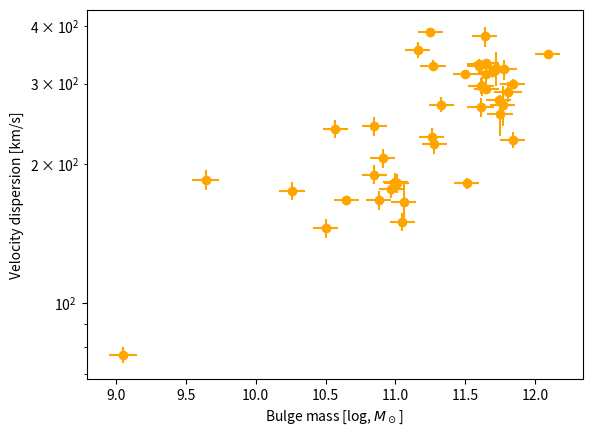
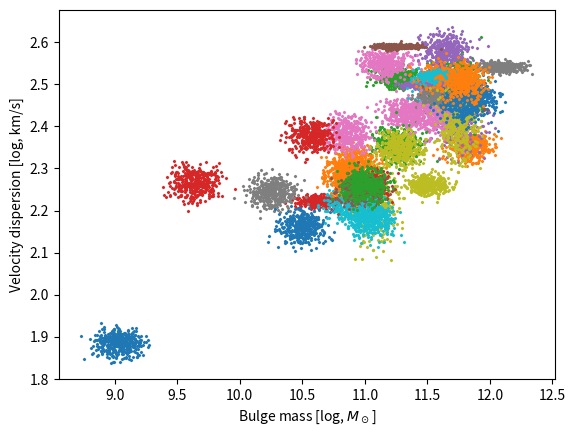

Write Python code to recreate these figures, in order. (Note: this script raises an exception after producing the figures.)
import numpy as np
# Black hole data from Kormendy & Ho (2014) https://arxiv.org/abs/1304.7762 https://arxiv.org/abs/1308.6483
# Bulge mass and error (log Msun)
mB = np.array([9.05, 11.84, 11.27, 10.65, 11.5, 11.74, 11.33, 10.26, 11.06, 11.61, 10.5, 10.91, 11.26, 11.01, 11.77, 11.65, 10.85, 11.62, 11.51, 10.88, 11.84, 10.85, 11.72, 9.64, 11.64, 10.97, 11.16, 12.09, 11.28, 11.05, 11.65, 11.6, 11.0, 10.57, 11.69, 11.25, 11.61, 11.65, 11.75, 11.6, 11.81, 11.78])
mBerr = np.array([0.1, 0.09, 0.09, 0.09, 0.09, 0.09, 0.09, 0.09, 0.09, 0.09, 0.09, 0.09, 0.09, 0.09, 0.09, 0.09, 0.09, 0.09, 0.09, 0.09, 0.09, 0.09, 0.09, 0.1, 0.09, 0.09, 0.09, 0.09, 0.09, 0.09, 0.09, 0.09, 0.09, 0.09, 0.09, 0.09, 0.1, 0.09, 0.09, 0.09, 0.1, 0.09])
# Black hole mass, errors, and magnitude
mBH = np.log10([2.45e+06, 1.69e+08, 1.47e+09, 5.90e+08, 8.81e+08, 4.65e+09, 3.87e+09,
 1.45e+07, 1.08e+07, 3.72e+09, 1.78e+08, 4.16e+08, 1.37e+08, 4.65e+08,
 9.09e+09, 5.29e+08, 9.78e+08, 9.25e+08, 1.30e+07, 6.96e+07, 2.54e+09,
 9.00e+07, 6.15e+09, 6.00e+08, 4.72e+09, 2.02e+08, 1.71e+09, 2.08e+10,
 8.55e+08, 5.69e+07, 4.75e+09, 3.69e+09, 2.73e+08, 4.87e+08, 3.74e+09,
 2.10e+09, 3.96e+08, 2.30e+09, 1.34e+09, 2.48e+09, 3.74e+09, 1.30e+09])
mBHlo = np.log10([1.43e+06, 1.39e+08, 1.27e+09, 5.39e+08, 4.35e+08, 4.24e+09, 3.16e+09,
 0.10e+07, 1.03e+07, 3.21e+09, 8.50e+07, 3.12e+08, 9.00e+07, 3.66e+08,
 6.28e+09, 4.21e+08, 6.70e+08, 8.38e+08, 0.10e+07, 5.62e+07, 2.44e+09,
 4.50e+07, 5.78e+09, 4.00e+08, 3.67e+09, 1.52e+08, 1.52e+09, 4.90e+09,
 4.07e+08, 4.65e+07, 2.81e+09, 2.65e+09, 1.94e+08, 3.34e+08, 2.59e+09,
 2.00e+09, 2.40e+08, 2.19e+09, 9.30e+08, 2.29e+09, 3.22e+09, 1.11e+09])
mBHhi = np.log10([3.460e+06, 1.970e+08, 1.680e+09, 6.510e+08, 1.781e+09, 5.380e+09,
 4.480e+09, 2.910e+07, 1.120e+07, 3.830e+09, 2.720e+08, 5.200e+08,
 1.820e+08, 5.640e+08, 1.143e+10, 6.360e+08, 1.286e+09, 1.023e+09,
 2.240e+08, 8.290e+07, 3.120e+09, 1.350e+08, 6.530e+09, 9.000e+08,
 5.760e+09, 2.530e+08, 1.810e+09, 3.660e+10, 1.293e+09, 6.730e+07,
 5.630e+09, 3.790e+09, 3.410e+08, 6.400e+08, 5.500e+09, 2.730e+09,
 6.720e+08, 3.450e+09, 1.850e+09, 2.960e+09, 4.160e+09, 1.500e+09])

# Velocity dispersion and error (km/s)
sigma = np.array([77.0, 226.0, 328.0, 167.0, 315.0, 276.0, 270.0, 175.0, 166.0, 297.0, 145.0, 206.0, 229.0, 182.0, 270.0, 315.0, 242.0, 296.0, 182.0, 167.0, 300.0, 190.0, 324.0, 185.0, 380.0, 177.0, 355.0, 347.0, 222.0, 150.0, 333.0, 328.0, 183.0, 239.0, 318.0, 389.0, 266.0, 292.0, 257.0, 331.0, 288.0, 322.0])
sigmaerr = np.array([3.0, 9.0, 9.0, 3.0, 3.0, 2.0, 10.0, 8.0, 16.0, 12.0, 7.0, 10.0, 11.0, 9.0, 27.0, 15.0, 12.0, 14.0, 5.0, 8.0, 7.0, 9.0, 28.0, 9.0, 19.0, 8.0, 14.0, 5.0, 11.0, 7.0, 2.0, 11.0, 9.0, 11.0, 2.0, 3.0, 13.0, 5.0, 26.0, 5.0, 14.0, 16.0])

n_data = len(mBerr)

%matplotlib inline
import matplotlib.pyplot as plt
plt.figure()
xlabel = 'Bulge mass [log, $M_\odot$]'
ylabel = 'Velocity dispersion [km/s]'
plt.xlabel(xlabel)
plt.ylabel(ylabel)
plt.errorbar(x=mB, xerr=mBerr, y=sigma, yerr=sigmaerr, 
             marker='o', ls=' ', color='orange')
plt.yscale('log')

samples = []

plt.figure()
for i in range(n_data):
    # draw normal random points
    
    # scale according to error bars and values
    samples_mBi = np.random.normal(mB[i], mBerr[i], size=400)
    
    # same for sigma
    samples_sigmai = np.random.normal(sigma[i], sigmaerr[i], size=400)
    
    # we will work in log-sigma:
    samples_logsigmai = np.log10(samples_sigmai)
    
    samples.append([samples_mBi, samples_logsigmai])
    
    # for each galaxy, plot alittle cloud with its own colors
    plt.scatter(samples_mBi, samples_logsigmai, s=2, marker='x')

samples = np.array(samples)
xlabel = 'Bulge mass [log, $M_\odot$]'
ylabel = 'Velocity dispersion [log, km/s]'
plt.xlabel(xlabel)
plt.ylabel(ylabel)


samples.shape

parameters = ['slope', 'offset', 'scatter']

def prior_transform(cube):
    # the argument, cube, consists of values from 0 to 1
    # we have to convert them to physical scales
    
    params = cube.copy()
    # let slope go from -3 to +3
    lo = -3
    hi = +3
    params[0] = cube[0] * (hi - lo) + lo
    # let offset go from 10 to 1000 km/s -- use log
    lo = np.log10(10)
    hi = np.log10(1000)
    params[1] = cube[1] * (hi - lo) + lo
    # let scatter go from 0.001 to 10
    lo = np.log10(0.001)
    hi = np.log10(10)
    params[2] = 10**(cube[2] * (hi - lo) + lo)
    return params


import scipy.stats

def log_likelihood(params):
    # unpack the current parameters:
    slope, offset, scatter = params

    # compute for each x point, where it should lie in y
    y_expected = (samples[:,0] - 10) * slope + offset
    # compute the probability of each sample
    probs_samples = scipy.stats.norm(y_expected, scatter).pdf(samples[:,1])
    # average over each galaxy, because we assume one of the points is the correct one (logical OR)
    probs_objects = probs_samples.mean(axis=1)
    assert len(probs_objects) == n_data
    # multiply over the galaxies, because we assume our model holds true for all objects (logical AND)
    # for numerical stability, we work in log and avoid zeros
    loglike = np.log(probs_objects + 1e-100).sum()
    return loglike


import ultranest

sampler = ultranest.ReactiveNestedSampler(parameters, log_likelihood, prior_transform)

result = sampler.run(min_num_live_points=50, min_ess=100) # you can increase these numbers later

from ultranest.plot import cornerplot
cornerplot(sampler.results)

plt.figure()
plt.xlabel(xlabel)
plt.ylabel(ylabel)
plt.errorbar(x=mB, xerr=mBerr, y=sigma, yerr=sigmaerr, 
             marker='o', ls=' ', color='orange')

from ultranest.plot import PredictionBand
x = np.linspace(9, 12.5, 400)
band = PredictionBand(x)
band_lo = PredictionBand(x)
band_hi = PredictionBand(x)

for params in sampler.results['samples'][:40]:
    slope, offset, scatter = params
    y = (x - 10) * slope + offset
    band.add(10**y)
    
    # indicate intrinsic scatter
    band_hi.add(10**(y + scatter))
    band_lo.add(10**(y - scatter))

band.shade(color='k', alpha=0.1)
band.line(color='k')
band_lo.line(color='r', ls='--')
band_hi.line(color='r', ls='--')

plt.yscale('log');


scatter_samples = result['weighted_samples']['points'][:,2]
weights = result['weighted_samples']['weights']

plt.figure(figsize=(8, 2.5))

bins=np.linspace(0.01, 0.2, 100)
plt.hist(scatter_samples, weights=weights, bins=bins, density=True, histtype='step')

plt.xlabel('sigma')
plt.ylabel("Posterior probability")


result['weighted_samples']['bootstrapped_weights'].shape

from fastkde import fastKDE

plt.figure()
bins=np.linspace(0.01, 0.2, 64+1)
scatter_samples = result['samples'][:,2]

pdf, _ = fastKDE.pdf(scatter_samples, axes=(bins,))
plt.plot(bins, pdf, color='k')

from ultranest.plot import PredictionBand
from ultranest.integrator import resample_equal
band = PredictionBand(bins)

for weights in result['weighted_samples']['bootstrapped_weights'].transpose():
    scatter_samples = resample_equal(result['weighted_samples']['points'][:,2], weights)
    pdf, _ = fastKDE.pdf(scatter_samples, axes=(bins,))
    band.add(pdf)

band.line(ls='--', color='r', alpha=0.5)
band.shade(0.49, color='r', alpha=0.1)


plt.xlabel('$\sigma$')
plt.ylabel("Posterior probability")
#plt.yscale('log')
plt.ylim(1e-3, 50);


parameters0 = ['offset', 'scatter']

def prior_transform0(cube):
    params = cube.copy()
    # let offset go from 10 to 1000 km/s -- use log
    lo = np.log10(10)
    hi = np.log10(1000)
    params[0] = cube[0] * (hi - lo) + lo
    # let scatter go from 0.001 to 10
    lo = np.log10(0.001)
    hi = np.log10(10)
    params[1] = 10**(cube[1] * (hi - lo) + lo)
    return params


def log_likelihood0(params):
    # unpack the current parameters:
    offset, scatter = params

    # compute for each x point, where it should lie in y
    y_expected = offset
    # compute the probability of each sample
    probs_samples = scipy.stats.norm(y_expected, scatter).pdf(samples[:,1])
    # average over each galaxy, because we assume one of the points is the correct one (logical OR)
    probs_objects = probs_samples.mean(axis=1)
    assert len(probs_objects) == n_data
    # multiply over the galaxies, because we assume our model holds true for all objects (logical AND)
    # for numerical stability, we work in log and avoid zeros
    loglike = np.log(probs_objects + 1e-100).sum()
    return loglike


sampler0 = ultranest.ReactiveNestedSampler(parameters0, log_likelihood0, prior_transform0)
result0 = sampler0.run()

Lmax0 = result0['weighted_samples']['logl'].max()
AIC0 = -2 * Lmax0 + len(parameters0)

Lmax1 = result['weighted_samples']['logl'].max()
AIC1 = -2 * Lmax1 + len(parameters)

print("AIC of constant model: %d" % AIC0)
print("AIC of line model    : %d" % AIC1)


samples_orig = samples.copy()

from scipy.special import logsumexp

Kpredicts = []

for lo, hi in [(9, 9.5), (9.5, 10), (10, 10.5), (10.5, 11), (11, 11.5), (11.5, 12.2)]:
#for lo, hi in [(9, 10), (10, 11), (11, 12.2)]:
    # leave out samples within that interval
    excluded = np.logical_and(mB >= lo, mB < hi)
    # all the others are allowed
    included = ~excluded
    # set samples (used inside likelihood functions)
    samples = samples_orig[included]
    n_data = len(samples)
    
    # analyse with line model
    sampler1 = ultranest.ReactiveNestedSampler(parameters, log_likelihood, prior_transform)
    result1 = sampler1.run()
    
    # analyse with constant model
    sampler0 = ultranest.ReactiveNestedSampler(parameters0, log_likelihood0, prior_transform0)
    result0 = sampler0.run()
    
    # now set the samples to the withheld data
    samples = samples_orig[excluded]
    n_data = len(samples)
    # get the log of the mean likelihood from each model
    Zpredict0 = logsumexp([log_likelihood0(sample) for sample in result0['samples']])
    Zpredict1 = logsumexp([log_likelihood(sample) for sample in result1['samples']])
    
    Kpredicts.append(Zpredict1 - Zpredict0)



Kpredicts

np.mean(Kpredicts)

plt.figure()
plt.xlabel('Black Hole mass [log, $M_\odot$]')
plt.ylabel('Bulge mass [log, $M_\odot$]')
plt.errorbar(y=mB, yerr=mBerr, x=mBH, xerr=[mBHhi-mBH, mBH-mBHlo], 
             marker='o', ls=' ', color='orange');
